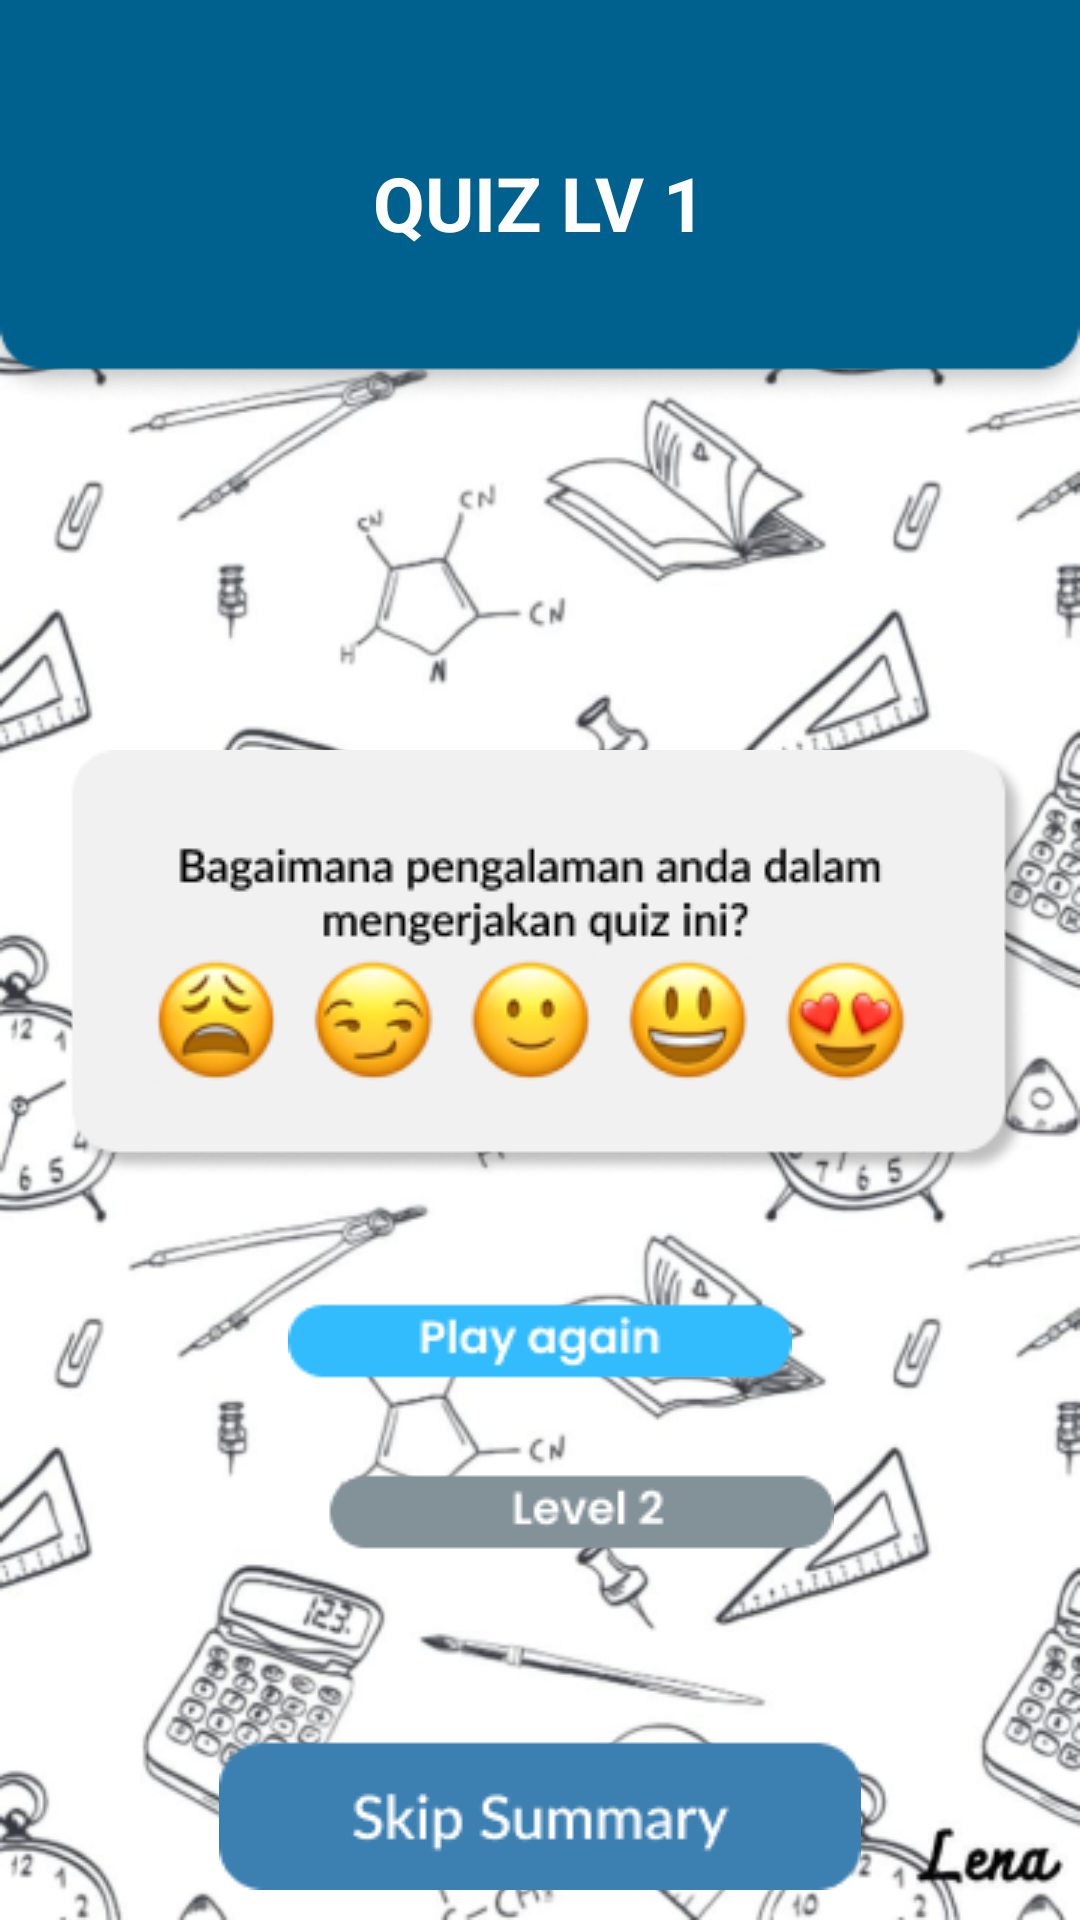

Write the Android layout XML for this screen, with the resource values it uses.
<!-- AndroidManifest.xml: application theme Theme.MediaPembelajaran -->
<!-- res/layout/activity_finish1.xml -->
<?xml version="1.0" encoding="utf-8"?>
<RelativeLayout xmlns:android="http://schemas.android.com/apk/res/android"
    xmlns:app="http://schemas.android.com/apk/res-auto"
    xmlns:tools="http://schemas.android.com/tools"
    android:layout_width="match_parent"
    android:layout_height="match_parent"
    android:background="@drawable/bgmath"
    tools:context=".quiz">

    <FrameLayout
        android:layout_width="match_parent"
        android:layout_height="wrap_content"
        android:layout_alignParentStart="true"
        android:layout_alignParentTop="true">

        <ImageView
            android:id="@+id/imageView"
            android:layout_width="match_parent"
            android:layout_height="wrap_content"
            android:scaleType="fitXY"
            android:src="@drawable/header" />

        <TextView
            android:id="@+id/textView"
            android:layout_width="wrap_content"
            android:layout_height="wrap_content"
            android:text="QUIZ LV 1"
            android:textColor="@color/white"
            android:textSize="25sp"
            android:layout_gravity="center"
            android:textStyle="bold"/>
    </FrameLayout>

    <LinearLayout
        android:layout_width="match_parent"
        android:layout_height="wrap_content"
        android:layout_marginTop="250dp"
        android:orientation="vertical">
        <ImageView
            android:layout_width="wrap_content"
            android:layout_height="wrap_content"
            android:src="@drawable/rate1"
            android:id="@+id/lv1"
            android:layout_gravity="center_horizontal"/>

        <ImageView
            android:layout_width="wrap_content"
            android:layout_height="wrap_content"
            android:src="@drawable/play1"
            android:id="@+id/play1"
            android:layout_gravity="center_horizontal"
            android:layout_marginTop="30dp"/>

        <ImageView
            android:layout_width="wrap_content"
            android:layout_height="wrap_content"
            android:src="@drawable/next1"
            android:id="@+id/next1"
            android:layout_marginStart="85dp"
            android:layout_marginTop="10dp"/>
        <ImageView
            android:layout_width="wrap_content"
            android:layout_height="wrap_content"
            android:src="@drawable/skip1"
            android:id="@+id/skip1"
            android:layout_gravity="center_horizontal"
            android:layout_marginTop="30dp"/>

    </LinearLayout>
    <FrameLayout
        android:layout_width="match_parent"
        android:layout_height="wrap_content"
        android:layout_alignParentStart="true"
        android:layout_alignParentTop="true">
        <ImageView
            android:layout_width="match_parent"
            android:layout_height="wrap_content"
            android:src="@drawable/bawah"
            android:scaleType="fitXY"
            android:layout_marginTop="780dp"/>
    </FrameLayout>

</RelativeLayout>
<!-- resources referenced by this layout -->
<resources>
  <color name="white">#FFFFFFFF</color>
  <!-- drawable bgmath: png bitmap (drawable, 186170 bytes) -->
  <!-- drawable header: png bitmap (drawable, 3894 bytes) -->
  <!-- drawable next1: png bitmap (drawable, 1481 bytes) -->
  <!-- drawable play1: png bitmap (drawable, 1584 bytes) -->
  <!-- drawable rate1: png bitmap (drawable, 23902 bytes) -->
  <!-- drawable skip1: png bitmap (drawable, 2515 bytes) -->
  <style name="Theme.MediaPembelajaran" parent="Base.Theme.MediaPembelajaran" />
  <style name="Base.Theme.MediaPembelajaran" parent="Theme.Material3.DayNight.NoActionBar">
          
          
      </style>
</resources>
